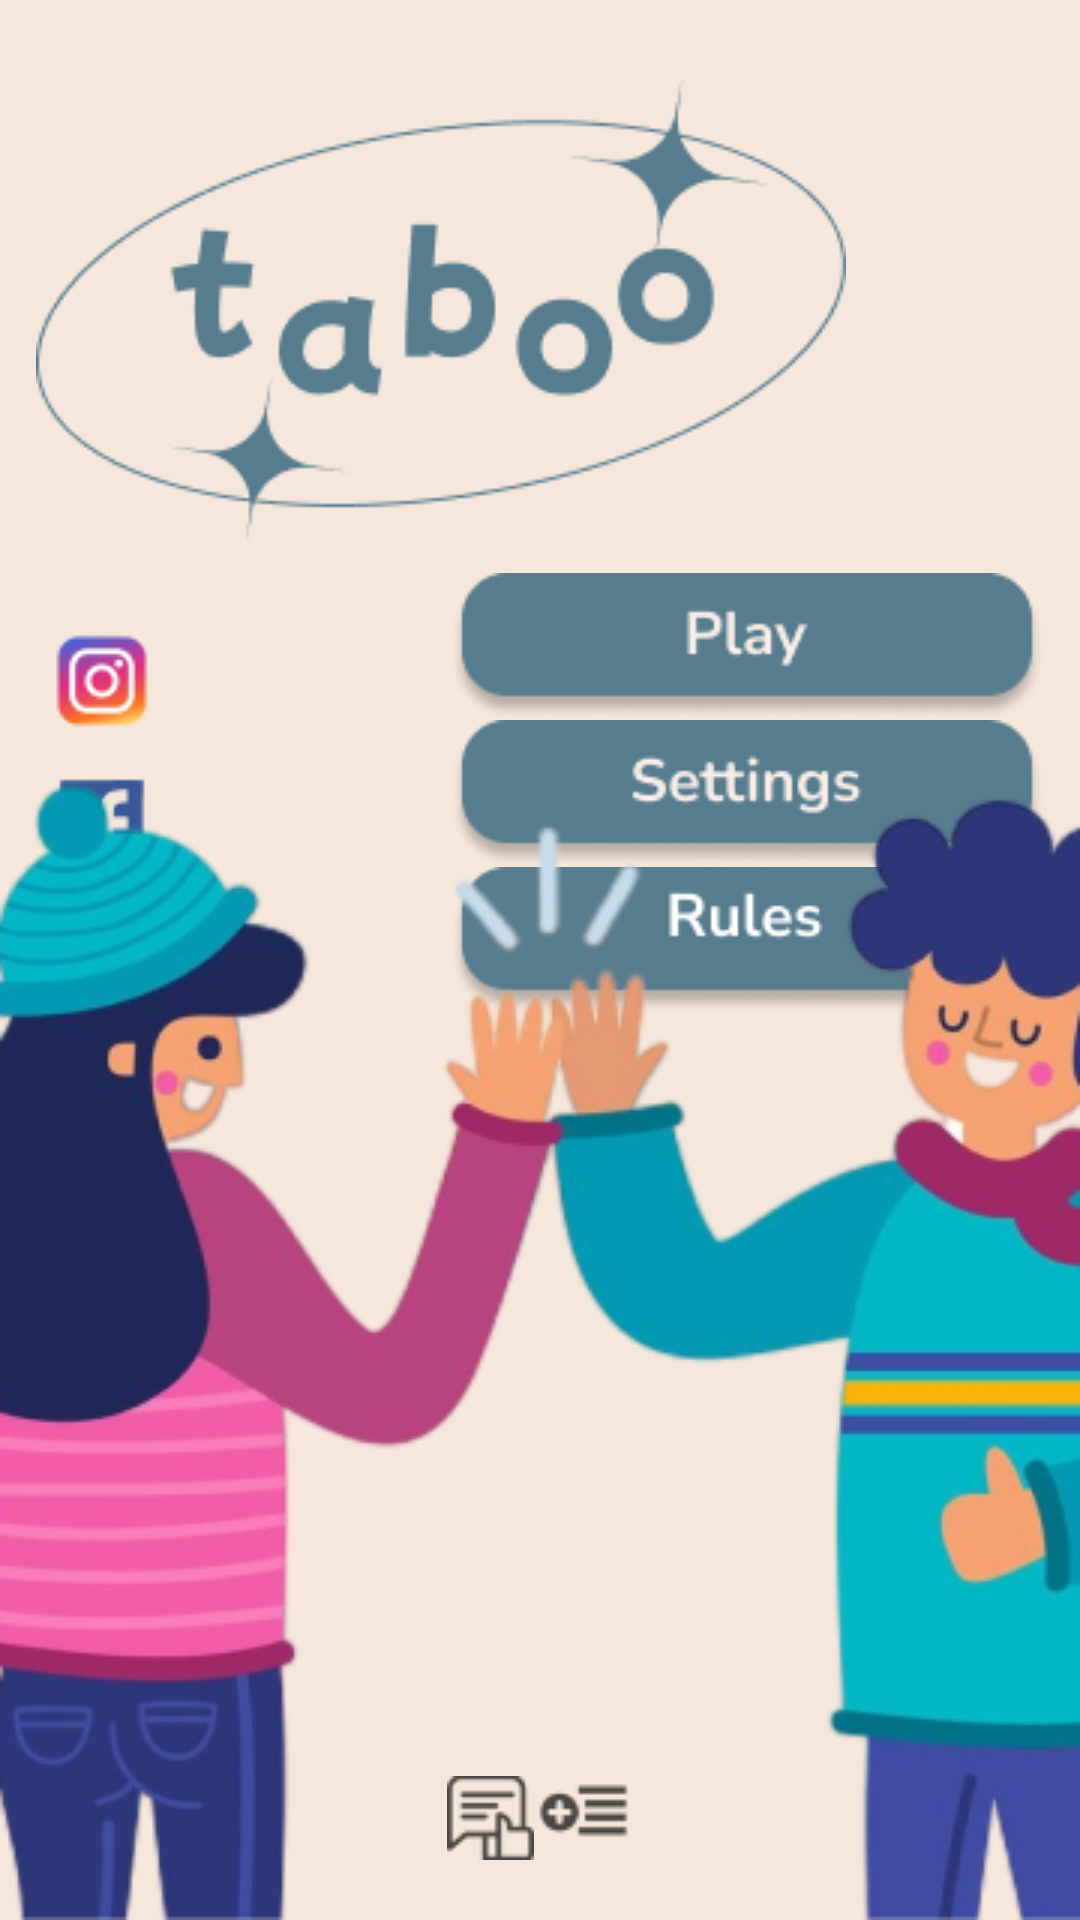

Reconstruct the res/layout file that produces this screen, plus the resources it refers to.
<!-- AndroidManifest.xml: application theme Theme.Taboo_new -->
<!-- res/layout/activity_menu.xml -->
<?xml version="1.0" encoding="utf-8"?>
<androidx.constraintlayout.widget.ConstraintLayout xmlns:android="http://schemas.android.com/apk/res/android"
    xmlns:app="http://schemas.android.com/apk/res-auto"
    xmlns:tools="http://schemas.android.com/tools"
    android:layout_width="match_parent"
    android:layout_height="match_parent"
    android:background="#F5E7DC"
    android:fitsSystemWindows="true"
    tools:context=".MenuActivity">

    <ImageView
        android:id="@+id/taboo"
        android:layout_width="wrap_content"
        android:layout_height="wrap_content"
        android:layout_marginStart="12dp"
        android:layout_marginTop="26dp"
        android:src="@drawable/union"
        app:layout_constraintStart_toStartOf="parent"
        app:layout_constraintTop_toTopOf="parent" />

    <ImageView
        android:id="@+id/icons"
        android:layout_width="wrap_content"
        android:layout_height="wrap_content"
        android:layout_marginStart="18dp"
        android:layout_marginTop="30dp"
        android:src="@drawable/social_media"
        app:layout_constraintStart_toStartOf="parent"
        app:layout_constraintTop_toBottomOf="@+id/taboo" />

    <ImageView
        android:id="@+id/like"
        android:layout_width="wrap_content"
        android:layout_height="wrap_content"
        android:layout_marginStart="160dp"
        android:layout_marginBottom="20dp"
        android:src="@drawable/like"
        app:layout_constraintBottom_toBottomOf="parent"
        app:layout_constraintEnd_toStartOf="@+id/addword"
        app:layout_constraintStart_toStartOf="parent" />

    <ImageView
        android:id="@+id/addword"
        android:layout_width="wrap_content"
        android:layout_height="wrap_content"
        android:layout_marginEnd="160dp"
        android:layout_marginBottom="20dp"
        android:onClick="AddWords"
        android:src="@drawable/add"
        app:layout_constraintBottom_toBottomOf="parent"
        app:layout_constraintEnd_toEndOf="parent"
        app:layout_constraintStart_toEndOf="@+id/like" />

    <ImageView
        android:id="@+id/play"
        android:layout_width="wrap_content"
        android:layout_height="wrap_content"
        android:layout_marginTop="10dp"
        android:layout_marginEnd="12dp"
        android:onClick="Play"
        android:src="@drawable/play"
        app:layout_constraintEnd_toEndOf="parent"
        app:layout_constraintTop_toBottomOf="@+id/taboo" />

    <ImageView
        android:id="@+id/settings"
        android:layout_width="wrap_content"
        android:layout_height="wrap_content"
        android:layout_marginEnd="12dp"
        android:onClick="Settings"
        android:src="@drawable/settings"
        app:layout_constraintEnd_toEndOf="parent"
        app:layout_constraintTop_toBottomOf="@+id/play" />

    <ImageView
        android:id="@+id/rules"
        android:layout_width="wrap_content"
        android:layout_height="wrap_content"
        android:layout_marginEnd="12dp"
        android:onClick="Rules"
        android:src="@drawable/rules"
        app:layout_constraintEnd_toEndOf="parent"
        app:layout_constraintTop_toBottomOf="@+id/settings" />


    <ImageView
        android:layout_width="match_parent"
        android:layout_height="wrap_content"
        android:scaleType="fitXY"
        android:src="@drawable/image_menu"
        app:layout_constraintBottom_toBottomOf="parent"
        app:layout_constraintEnd_toEndOf="parent"
        app:layout_constraintHorizontal_bias="1.0"
        app:layout_constraintStart_toStartOf="parent" />

</androidx.constraintlayout.widget.ConstraintLayout>
<!-- resources referenced by this layout -->
<resources>
  <!-- drawable add: png bitmap (drawable, 573 bytes) -->
  <!-- drawable image_menu: png bitmap (drawable, 99887 bytes) -->
  <!-- drawable like: png bitmap (drawable, 650 bytes) -->
  <!-- drawable play: png bitmap (drawable, 3528 bytes) -->
  <!-- drawable rules: png bitmap (drawable, 3651 bytes) -->
  <!-- drawable settings: png bitmap (drawable, 4186 bytes) -->
  <!-- drawable social_media: png bitmap (drawable, 2667 bytes) -->
  <!-- drawable union: png bitmap (drawable, 8647 bytes) -->
  <style name="Theme.Taboo_new" parent="Base.Theme.Taboo_new" />
  <style name="Base.Theme.Taboo_new" parent="Theme.Material3.DayNight.NoActionBar">
          
          
      </style>
</resources>
